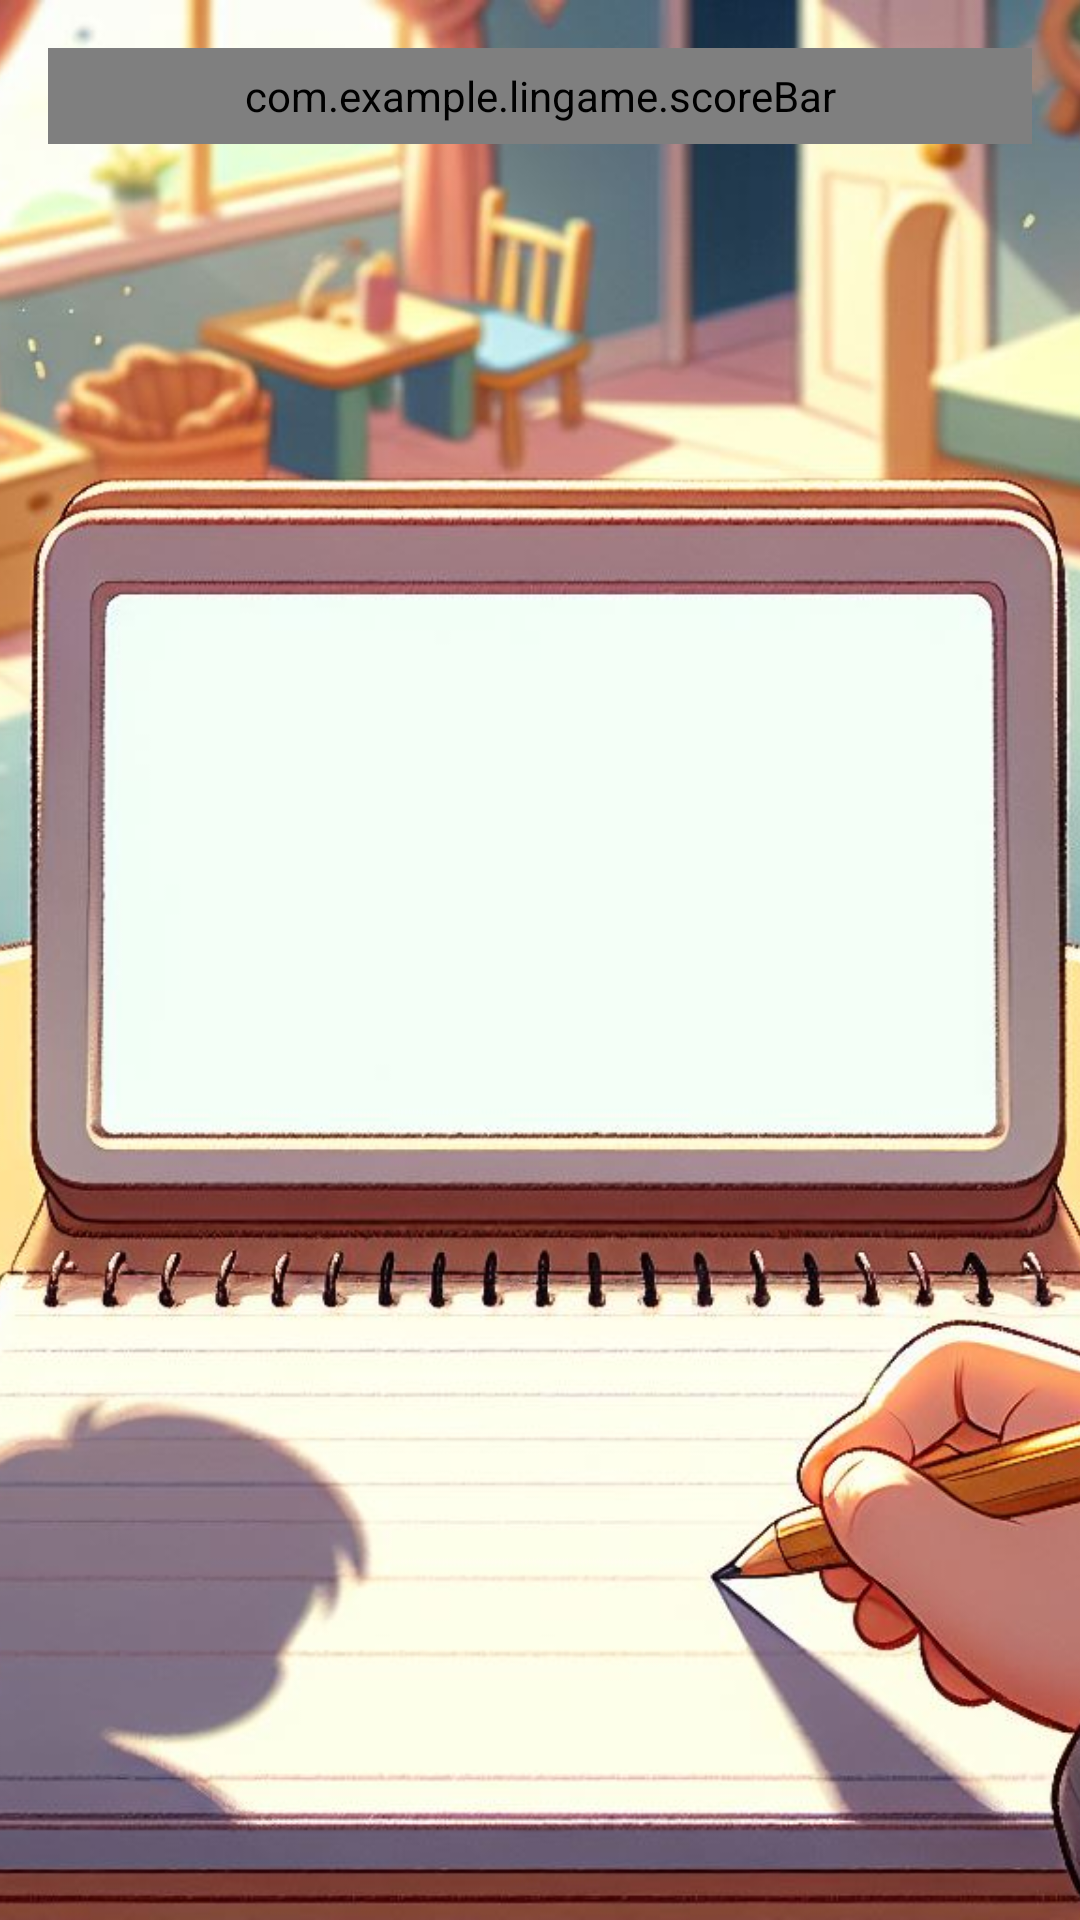

This screen was rendered from an Android layout file. Write that file and the resources it references.
<!-- AndroidManifest.xml: application theme Theme.LinGame -->
<!-- res/layout/activity_parafrasea.xml -->
<androidx.constraintlayout.widget.ConstraintLayout
    xmlns:android="http://schemas.android.com/apk/res/android"
    xmlns:app="http://schemas.android.com/apk/res-auto"
    android:layout_width="match_parent"
    android:layout_height="match_parent"
    >

    
    <ImageView
        android:id="@+id/background_image"
        android:layout_width="match_parent"
        android:layout_height="match_parent"
        android:src="@drawable/para_frasea_background"
        android:scaleType="centerCrop"
        app:layout_constraintTop_toTopOf="parent"
        app:layout_constraintBottom_toBottomOf="parent"
        app:layout_constraintStart_toStartOf="parent"
        app:layout_constraintEnd_toEndOf="parent"/>

    
    <com.example.lingame.scoreBar
        android:id="@+id/scoreBarParafrasea"
        android:layout_width="match_parent"
        android:layout_height="32dp"
        android:layout_margin="16dp"
        app:layout_constraintTop_toTopOf="parent"
        app:layout_constraintStart_toStartOf="parent"
        app:layout_constraintEnd_toEndOf="parent" />
    
    <FrameLayout
        android:id="@+id/fragment_container"
        android:layout_width="0dp"
        android:layout_height="0dp"
        android:layout_margin="24dp"
        app:layout_constraintTop_toBottomOf="@id/scoreBarParafrasea"
        app:layout_constraintEnd_toEndOf="parent"
        app:layout_constraintStart_toStartOf="parent"
        app:layout_constraintBottom_toBottomOf="parent"/>
</androidx.constraintlayout.widget.ConstraintLayout>
<!-- resources referenced by this layout -->
<resources>
  <!-- drawable para_frasea_background: png bitmap (drawable, 153990 bytes) -->
  <style name="Theme.LinGame" parent="Base.Theme.LinGame" />
  <style name="Base.Theme.LinGame" parent="Theme.Material3.DayNight.NoActionBar">
          <item name="colorPrimaryVariant">@color/generalWhite</item>
          <item name="colorPrimary">@color/primaryWhite</item>
          <item name="colorSecondary">@color/secundaryWhite</item>
          <item name="textAppearanceBody1">@color/textPrimaryWhite</item>
          <item name="textAppearanceBody2">@color/textSecundaryWhite</item>
          <item name="colorAccent">@color/warningWhite</item>
          <item name="contrast">@color/generalBlack</item>
          <item name="fontFamily">@font/howdy_lemon</item>
  
  
          <item name="android:panelColorBackground">@color/primaryWhite</item>
  
      </style>
  <color name="generalWhite">#F5F5F5</color>
  <color name="primaryWhite">#4A90E2</color>
  <color name="secundaryWhite">#7ED321</color>
  <color name="textPrimaryWhite">#4A4A4A</color>
  <color name="textSecundaryWhite">#9B9B9B</color>
  <color name="warningWhite">#FF6A6A</color>
  <color name="generalBlack">#000000</color>
</resources>
